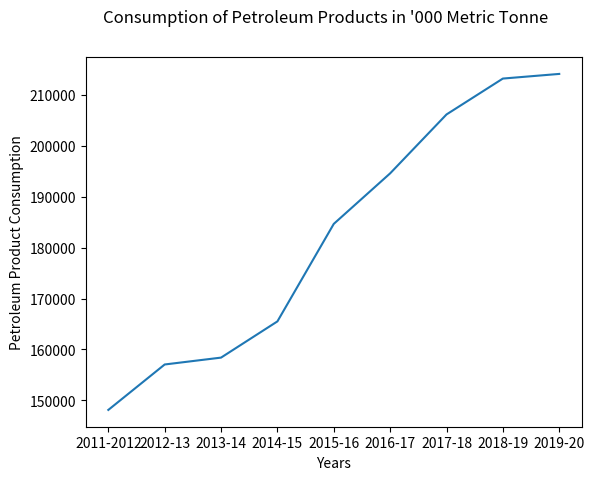

Here is the Python script that generated this plot:
import matplotlib.pyplot as plt

products_data = {'2011-2012': 148132, '2012-13': 157057, '2013-14': 158407, '2014-15': 165520, '2015-16': 184674, '2016-17': 194597, '2017-18': 206166, '2018-19': 213216, '2019-20': 214127}

products_names = list(products_data.keys())
products_values = list(products_data.values())

fig, ax = plt.subplots()
ax.plot(products_names, products_values)

fig.suptitle("Consumption of Petroleum Products in '000 Metric Tonne")
plt.xlabel("Years")
plt.ylabel("Petroleum Product Consumption")
plt.show()